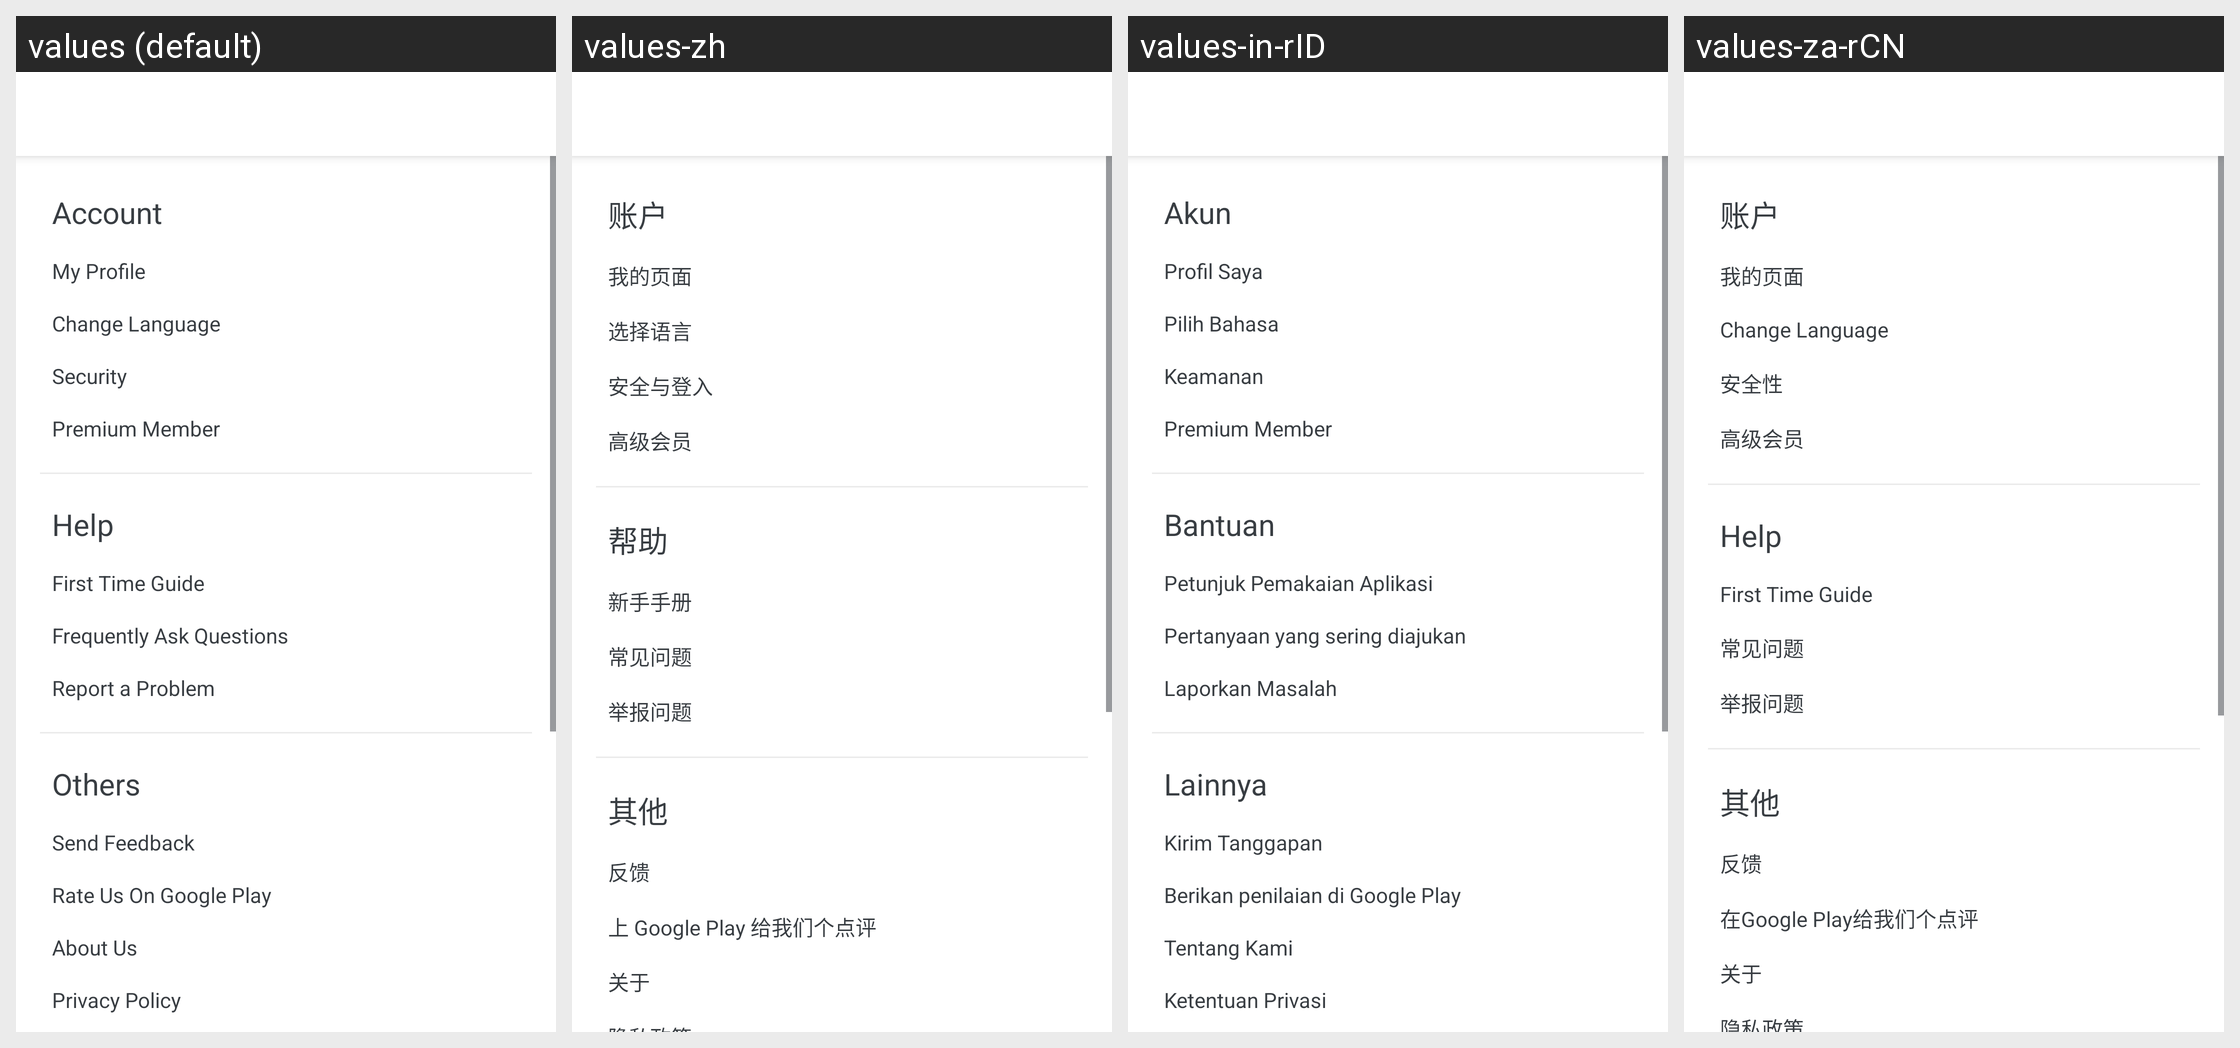

The same Android screen rendered under several of its app's locales, left to right. List the strings drawn on it with the default value and each locale's translation.
Android screen res/layout/fragment_more.xml rendered under 4 locales, left to right: values (default), values-zh, values-in-rID, values-za-rCN. Device: Nexus 5 (rendered at 1080×1920; each locale shown at half size, 540×960, under a caption strip naming it); theme AppTheme.
Strings drawn on this screen, with the default value and each locale's value (text and hints the layout hard-codes, and strings that could not be matched under every locale, appear in the picture but are not listed):

more_account
  values: Account
  values-zh: 账户
  values-in-rID: Akun
  values-za-rCN: 账户

more_myprofile
  values: My Profile
  values-zh: 我的页面
  values-in-rID: Profil Saya
  values-za-rCN: 我的页面

more_change_language
  values: Change Language
  values-zh: 选择语言
  values-in-rID: Pilih Bahasa
  values-za-rCN: Change Language  [not translated; the default value is used]

more_security
  values: Security
  values-zh: 安全与登入
  values-in-rID: Keamanan
  values-za-rCN: 安全性

more_premium_member
  values: Premium Member
  values-zh: 高级会员
  values-in-rID: Premium Member
  values-za-rCN: 高级会员

more_helps
  values: Help
  values-zh: 帮助
  values-in-rID: Bantuan
  values-za-rCN: Help  [not translated; the default value is used]

more_guide
  values: First Time Guide
  values-zh: 新手手册
  values-in-rID: Petunjuk Pemakaian Aplikasi
  values-za-rCN: First Time Guide  [not translated; the default value is used]

more_faq
  values: Frequently Ask Questions
  values-zh: 常见问题
  values-in-rID: Pertanyaan yang sering diajukan
  values-za-rCN: 常见问题

more_report_problem
  values: Report a Problem
  values-zh: 举报问题
  values-in-rID: Laporkan Masalah
  values-za-rCN: 举报问题

more_others
  values: Others
  values-zh: 其他
  values-in-rID: Lainnya
  values-za-rCN: 其他

more_send_feedback
  values: Send Feedback
  values-zh: 反馈
  values-in-rID: Kirim Tanggapan
  values-za-rCN: 反馈

more_rate_us
  values: Rate Us On Google Play
  values-zh: 上 Google Play 给我们个点评
  values-in-rID: Berikan penilaian di Google Play
  values-za-rCN: 在Google Play给我们个点评

more_about_us
  values: About Us
  values-zh: 关于
  values-in-rID: Tentang Kami
  values-za-rCN: 关于
